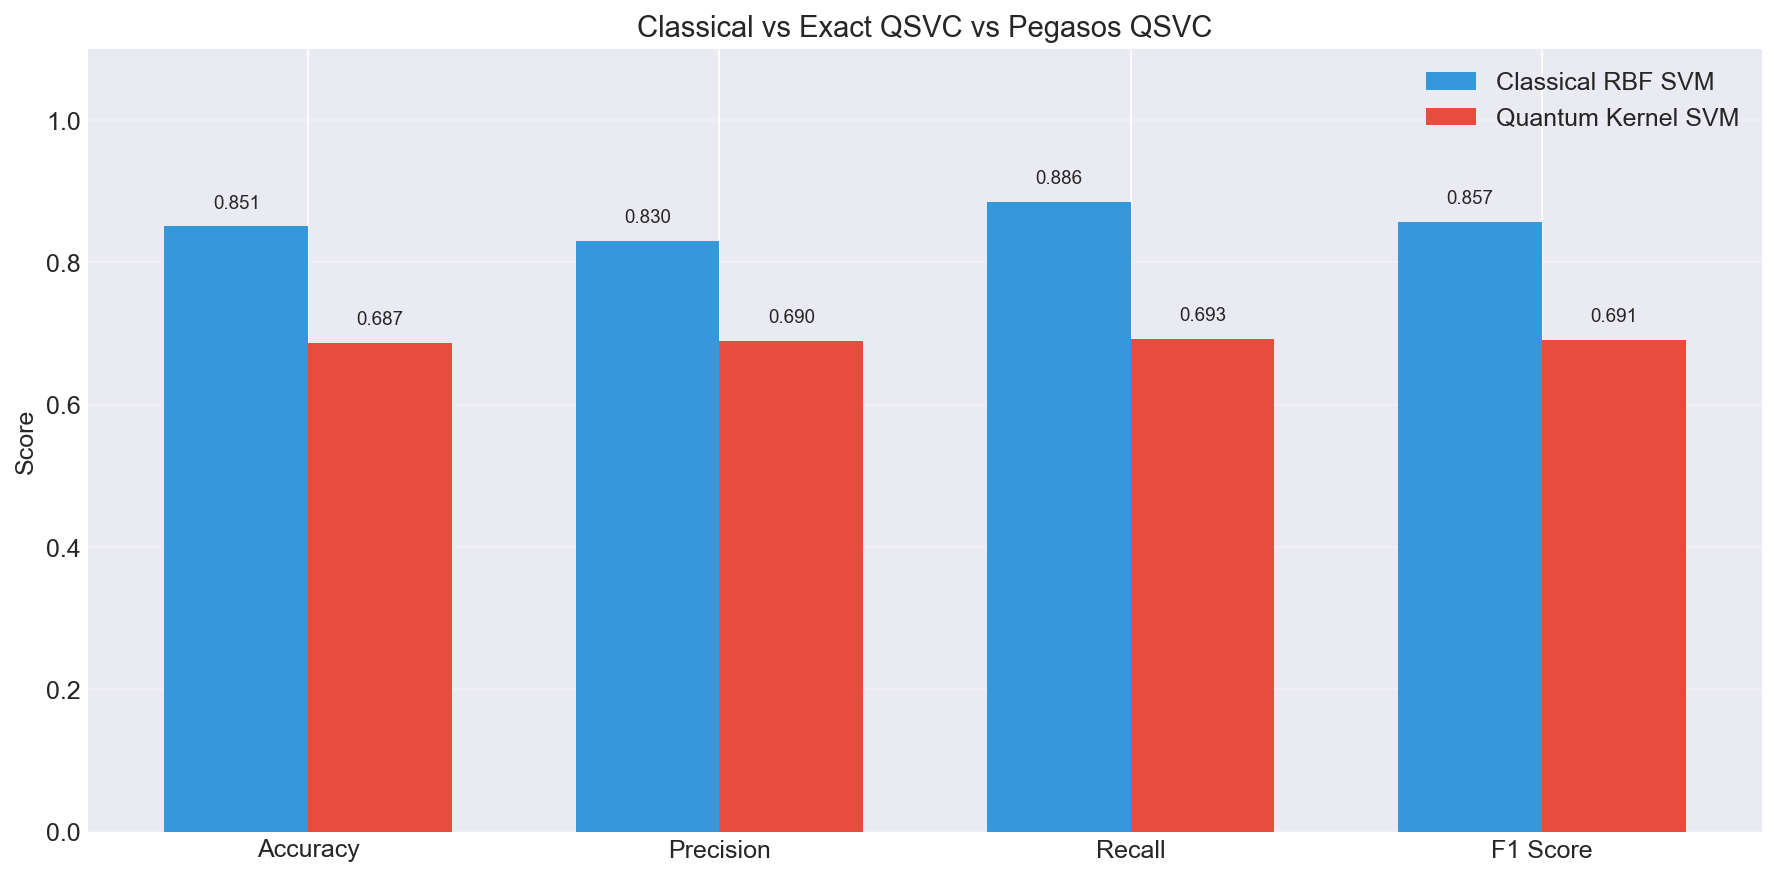

The data file committed next to this chart (first rows):
Model, accuracy, precision, recall, f1_score, train_time
Classical RBF SVM, 0.8508, 0.8303, 0.8856, 0.8571, 2.201
Exact QSVC, 0.6875, 0.6898, 0.6925, 0.6911, 6.257
Pegasos QSVC, 0.7333, 0.6842, 0.8667, 0.7647, 0.1658
